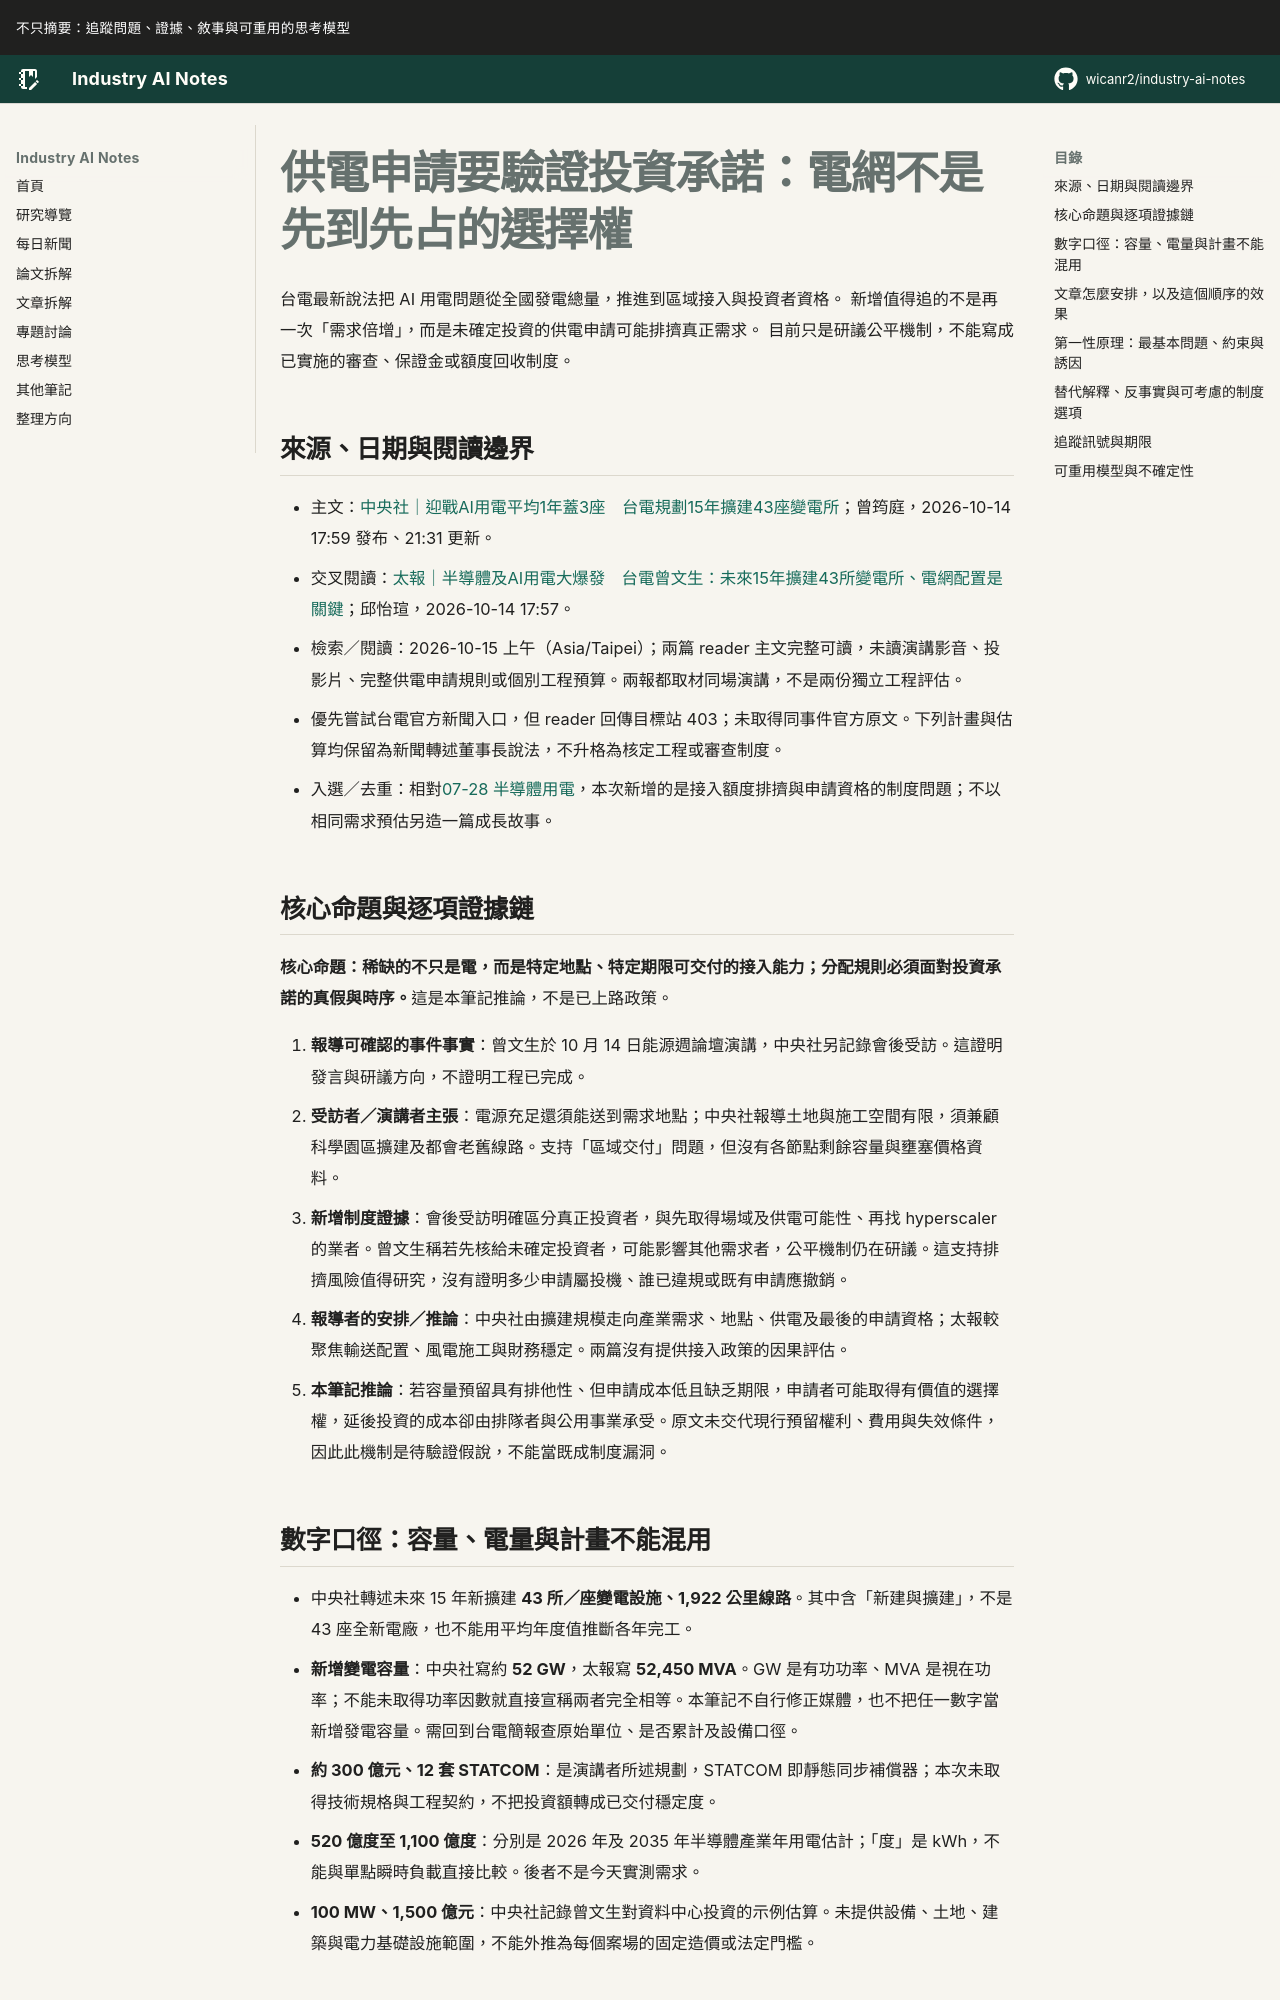

repository: wicanr2/industry-ai-notes · page: 新聞拆解/2026/2026-10-15/01-供電申請要驗證投資承諾/index.html · generator: mkdocs

# 供電申請要驗證投資承諾：電網不是先到先占的選擇權

台電最新說法把 AI 用電問題從全國發電總量，推進到區域接入與投資者資格。
新增值得追的不是再一次「需求倍增」，而是未確定投資的供電申請可能排擠真正需求。
目前只是研議公平機制，不能寫成已實施的審查、保證金或額度回收制度。

## 來源、日期與閱讀邊界

- 主文：[中央社｜迎戰AI用電平均1年蓋3座　台電規劃15年擴建43座變電所](https://www.cna.com.tw/news/afe/202610140274.aspx)；曾筠庭，2026-10-14 17:59 發布、21:31 更新。
- 交叉閱讀：[太報｜半導體及AI用電大爆發　台電曾文生：未來15年擴建43所變電所、電網配置是關鍵](https://www.taisounds.com/news/content/75/294071)；邱怡瑄，2026-10-14 17:57。
- 檢索／閱讀：2026-10-15 上午（Asia/Taipei）；兩篇 reader 主文完整可讀，未讀演講影音、投影片、完整供電申請規則或個別工程預算。兩報都取材同場演講，不是兩份獨立工程評估。
- 優先嘗試台電官方新聞入口，但 reader 回傳目標站 403；未取得同事件官方原文。下列計畫與估算均保留為新聞轉述董事長說法，不升格為核定工程或審查制度。
- 入選／去重：相對[07-28 半導體用電](../2026-07-28/01-台電半導體用電與ai基建外部性.md)，本次新增的是接入額度排擠與申請資格的制度問題；不以相同需求預估另造一篇成長故事。

## 核心命題與逐項證據鏈

**核心命題：稀缺的不只是電，而是特定地點、特定期限可交付的接入能力；分配規則必須面對投資承諾的真假與時序。**這是本筆記推論，不是已上路政策。

1. **報導可確認的事件事實**：曾文生於 10 月 14 日能源週論壇演講，中央社另記錄會後受訪。這證明發言與研議方向，不證明工程已完成。
2. **受訪者／演講者主張**：電源充足還須能送到需求地點；中央社報導土地與施工空間有限，須兼顧科學園區擴建及都會老舊線路。支持「區域交付」問題，但沒有各節點剩餘容量與壅塞價格資料。
3. **新增制度證據**：會後受訪明確區分真正投資者，與先取得場域及供電可能性、再找 hyperscaler 的業者。曾文生稱若先核給未確定投資者，可能影響其他需求者，公平機制仍在研議。這支持排擠風險值得研究，沒有證明多少申請屬投機、誰已違規或既有申請應撤銷。
4. **報導者的安排／推論**：中央社由擴建規模走向產業需求、地點、供電及最後的申請資格；太報較聚焦輸送配置、風電施工與財務穩定。兩篇沒有提供接入政策的因果評估。
5. **本筆記推論**：若容量預留具有排他性、但申請成本低且缺乏期限，申請者可能取得有價值的選擇權，延後投資的成本卻由排隊者與公用事業承受。原文未交代現行預留權利、費用與失效條件，因此此機制是待驗證假說，不能當既成制度漏洞。
